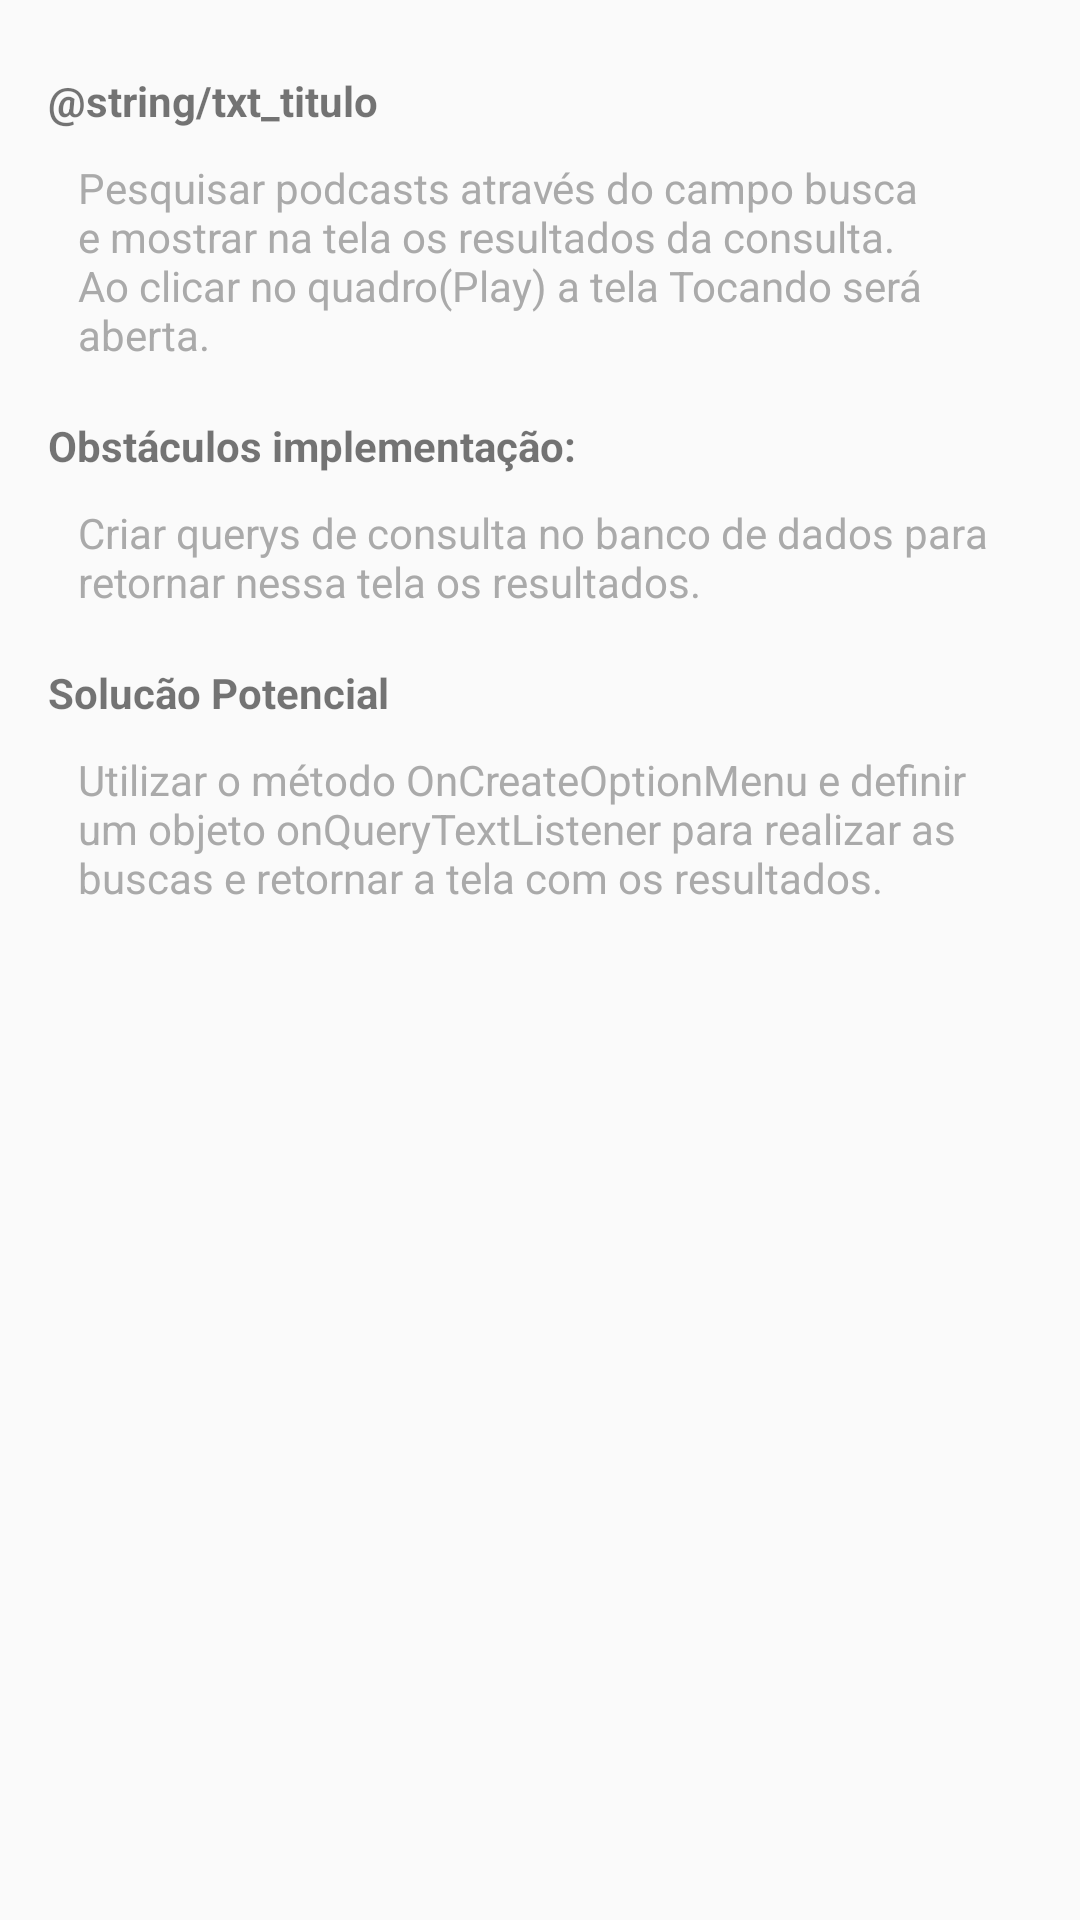

Produce the Android XML layout that renders to this screen, including the resource entries it uses.
<!-- AndroidManifest.xml: application theme AppTheme -->
<!-- res/layout/activity_buscar.xml -->
<?xml version="1.0" encoding="utf-8"?>
<android.support.constraint.ConstraintLayout xmlns:android="http://schemas.android.com/apk/res/android"
    xmlns:app="http://schemas.android.com/apk/res-auto"
    xmlns:tools="http://schemas.android.com/tools"
    android:layout_width="match_parent"
    android:layout_height="match_parent"
    tools:context="com.example.valdir.podcastapp.BuscarActivity">

    <LinearLayout
        android:layout_width="match_parent"
        android:layout_height="match_parent"
        android:orientation="vertical"
        android:padding="16dp">

        
        <TextView
            style="@style/TitleStyle"
            android:text="@string/txt_titulo" />

        
        <TextView
            style="@style/DescriptionStyle"
            android:text="@string/txt_definicao_buscar" />

        
        <TextView
            style="@style/TitleStyle"
            android:text="@string/txt_obstaculo_implementacao" />

        
        <TextView
            style="@style/DescriptionStyle"
            android:text="@string/txt_obstaculos_buscar" />

        
        <TextView
            style="@style/TitleStyle"
            android:text="@string/txt_solucao_potencial" />

        
        <TextView
            style="@style/DescriptionStyle"
            android:text="@string/txt_solucao_buscar" />

    </LinearLayout>

</android.support.constraint.ConstraintLayout>
<!-- resources referenced by this layout -->
<resources>
  <string name="txt_definicao_buscar">Pesquisar podcasts através do campo busca e mostrar na tela
              os resultados da consulta. Ao clicar no quadro(Play) a tela Tocando será aberta.</string>
  <string name="txt_obstaculo_implementacao">Obstáculos implementação:</string>
  <string name="txt_obstaculos_buscar">Criar querys de consulta no banco de dados para retornar
              nessa tela os resultados.</string>
  <string name="txt_solucao_buscar">Utilizar o método OnCreateOptionMenu e definir um objeto
              onQueryTextListener para realizar as buscas e retornar a tela com os resultados.</string>
  <string name="txt_solucao_potencial">Solucão Potencial</string>
  <style name="DescriptionStyle">
           <item name="android:paddingTop">10dp</item>
           <item name="android:layout_height">wrap_content</item>
           <item name="android:layout_width">match_parent</item>
           <item name="android:textSize">14sp</item>
           <item name="android:padding">10dp</item>
           <item name="android:textColor">@android:color/darker_gray</item>
       </style>
  <style name="TitleStyle">
           <item name="android:paddingTop">8dp</item>
           <item name="android:layout_height">wrap_content</item>
           <item name="android:layout_width">match_parent</item>
           <item name="android:textStyle">bold</item>
       </style>
  <style name="AppTheme" parent="Theme.AppCompat.Light.DarkActionBar">
              <item name="colorPrimary">@color/primary_color</item>
              <item name="colorPrimaryDark">@color/primary_dark_color</item>
          </style>
  <color name="primary_color">#0a0c63</color>
  <color name="primary_dark_color">#2a314a</color>
</resources>
